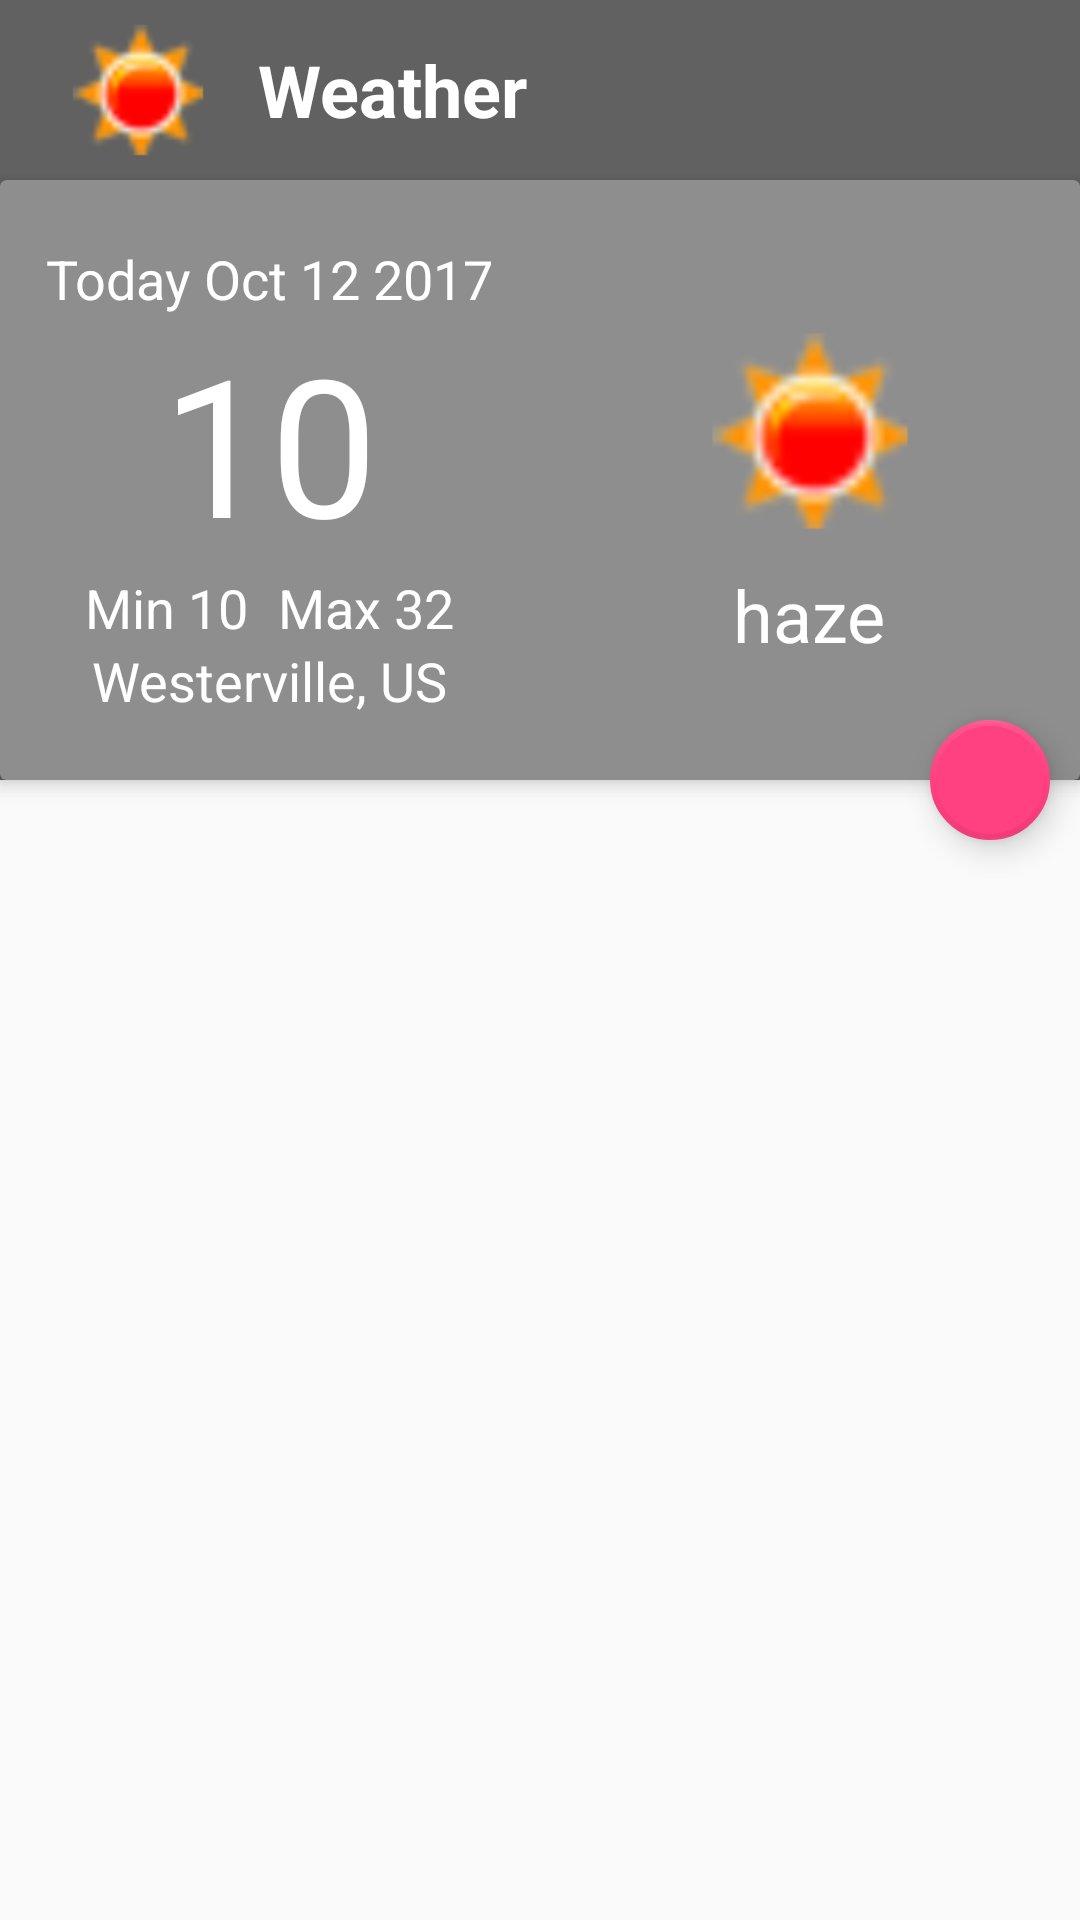

The Android layout XML behind this screen, and the referenced resources:
<!-- AndroidManifest.xml: application theme AppTheme -->
<!-- res/layout/fragment_weather.xml -->
<?xml version="1.0" encoding="utf-8"?>
<android.support.design.widget.CoordinatorLayout
    android:id="@+id/coordinator_layout"
    xmlns:android="http://schemas.android.com/apk/res/android"
    xmlns:app="http://schemas.android.com/apk/res-auto"
    xmlns:tools="http://schemas.android.com/tools"
    android:layout_width="match_parent"
    android:layout_height="match_parent"
    android:fitsSystemWindows="true">

    <android.support.design.widget.AppBarLayout
        android:id="@+id/app_bar_layout"
        android:layout_width="match_parent"
        android:layout_height="wrap_content"
        android:fitsSystemWindows="true"
        android:orientation="vertical"
        android:theme="@style/AppTheme.AppBarOverlay"
        app:layout_collapseMode="pin">

        <android.support.design.widget.CollapsingToolbarLayout
            android:id="@+id/toolbar"
            android:layout_width="match_parent"
            android:layout_height="wrap_content"
            android:background="?attr/colorPrimary"
            app:contentScrim="?attr/colorPrimary"
            app:layout_scrollFlags="scroll|exitUntilCollapsed"
            app:popupTheme="@style/AppTheme.PopupOverlay"
            app:titleEnabled="false">

            <include
                android:id="@+id/tool_bar"
                layout="@layout/layout_toolbar"
                android:layout_width="match_parent"
                android:layout_height="wrap_content"
                app:layout_collapseMode="parallax"
                app:layout_scrollFlags="scroll|enterAlways"
                app:popupTheme="@style/ThemeOverlay.AppCompat.Light"/>

        </android.support.design.widget.CollapsingToolbarLayout>

        <include
            layout="@layout/item_weather_details"
            android:layout_width="match_parent"
            android:layout_height="wrap_content"
            app:layout_collapseMode="pin"/>


    </android.support.design.widget.AppBarLayout>

    <android.support.design.widget.FloatingActionButton
        android:id="@+id/update_city"
        android:layout_width="wrap_content"
        android:layout_height="wrap_content"
        android:layout_margin="10dp"
        android:contentDescription="@string/update_button_cd"
        android:elevation="8dp"
        android:src="@drawable/ic_add_white"
        app:borderWidth="2dp"
        app:fabSize="mini"
        app:layout_anchor="@+id/container"
        app:layout_anchorGravity="top|right|end"
        app:rippleColor="@color/colorPrimaryDark"/>

    <RelativeLayout
        android:id="@+id/container"
        android:layout_width="match_parent"
        android:layout_height="match_parent"
        app:layout_behavior="@string/appbar_scrolling_view_behavior">

        <android.support.v7.widget.RecyclerView
            android:id="@+id/weather_recycler_view"
            android:layout_width="match_parent"
            android:layout_height="match_parent"/>

        <ProgressBar
            android:id="@+id/loading_forecast_progress"
            android:layout_width="60dp"
            android:layout_height="60dp"
            android:layout_centerInParent="true"
            android:contentDescription="@string/loading_forecast_cd"
            android:visibility="gone"
            tools:visibility="visible"/>

    </RelativeLayout>
</android.support.design.widget.CoordinatorLayout>
<!-- res/layout/layout_toolbar.xml (included above) -->
<?xml version="1.0" encoding="utf-8"?>
<android.support.v7.widget.Toolbar
    android:id="@+id/my_toolbar"
    xmlns:android="http://schemas.android.com/apk/res/android"
    android:layout_width="match_parent"
    android:layout_height="wrap_content"
    android:minHeight="60dp"
    android:background="@color/colorPrimary"
    android:elevation="8dp">

    <ImageView
        android:layout_width="60dp"
        android:layout_height="60dp"
        android:layout_marginRight="10dp"
        android:layout_marginEnd="10dp"
        android:src="@drawable/ic_sunny"/>

    <TextView
        android:id="@+id/title"
        android:layout_width="wrap_content"
        android:layout_height="wrap_content"
        android:text="Weather"
        android:textColor="@color/material_white"
        android:textSize="24sp"
        android:textStyle="bold"/>

</android.support.v7.widget.Toolbar>
<!-- res/layout/item_weather_details.xml (included above) -->
<?xml version="1.0" encoding="utf-8"?>
<android.support.v7.widget.CardView
    xmlns:android="http://schemas.android.com/apk/res/android"
    xmlns:app="http://schemas.android.com/apk/res-auto"
    xmlns:tools="http://schemas.android.com/tools"
    android:layout_width="match_parent"
    android:layout_height="wrap_content"
    android:elevation="8dp"
    android:minHeight="200dp"
    app:cardBackgroundColor="@color/colorLight">

    <LinearLayout
        android:layout_width="match_parent"
        android:layout_height="match_parent"
        android:layout_gravity="center"
        android:orientation="horizontal"
        android:weightSum="2">

        <RelativeLayout
            android:layout_width="0dp"
            android:layout_height="match_parent"
            android:layout_weight="1"
            android:gravity="center"
            android:orientation="vertical">

            <TextView
                android:id="@+id/weather_date"
                android:layout_width="wrap_content"
                android:layout_height="wrap_content"
                android:layout_centerHorizontal="true"
                android:textColor="@color/material_white"
                android:textSize="18sp"
                tools:text="Today Oct 12 2017"/>

            <TextView
                android:id="@+id/weather_current_temp"
                android:layout_width="wrap_content"
                android:layout_height="wrap_content"
                android:layout_below="@+id/weather_date"
                android:layout_centerHorizontal="true"
                android:textColor="@color/material_white"
                android:textSize="64sp"
                tools:text="10"/>

            <LinearLayout
                android:id="@+id/temp_range_container"
                android:layout_width="match_parent"
                android:layout_height="wrap_content"
                android:layout_below="@+id/weather_current_temp"
                android:layout_centerHorizontal="true"
                android:gravity="center">

                <TextView
                    android:id="@+id/weather_min_temp"
                    android:layout_width="wrap_content"
                    android:layout_height="wrap_content"
                    android:textColor="@color/material_white"
                    android:textSize="18sp"
                    tools:text="Min 10"/>

                <TextView
                    android:id="@+id/weather_max_temp"
                    android:layout_width="wrap_content"
                    android:layout_height="wrap_content"
                    android:layout_below="@+id/temp"
                    android:layout_marginLeft="10dp"
                    android:textColor="@color/material_white"
                    android:textSize="18sp"
                    tools:text="Max 32"/>

            </LinearLayout>

            <TextView
                android:id="@+id/weather_city_name"
                android:layout_width="wrap_content"
                android:layout_height="wrap_content"
                android:layout_below="@+id/temp_range_container"
                android:layout_centerHorizontal="true"
                android:textColor="@color/material_white"
                android:textSize="18sp"
                tools:text="Westerville, US"/>

        </RelativeLayout>

        <LinearLayout
            android:layout_width="0dp"
            android:layout_height="match_parent"
            android:layout_weight="1"
            android:gravity="center"
            android:orientation="vertical">

            <ImageView
                android:id="@+id/weather_icon"
                android:layout_width="90dp"
                android:layout_height="90dp"
                tools:src="@drawable/ic_sunny"/>

            <TextView
                android:id="@+id/weather_description"
                android:layout_width="wrap_content"
                android:layout_height="wrap_content"
                android:textColor="@color/material_white"
                android:textSize="24sp"
                tools:text="haze"/>

        </LinearLayout>
    </LinearLayout>
</android.support.v7.widget.CardView>
<!-- resources referenced by this layout -->
<resources>
  <color name="colorLight">#8e8e8e</color>
  <color name="colorPrimary">#616161</color>
  <color name="colorPrimaryDark">#373737</color>
  <color name="material_white">#FFFFFF</color>
  <!-- drawable ic_sunny: png bitmap (drawable-hdpi, 3491 bytes) -->
  <string name="loading_forecast_cd">loading forecast details</string>
  <string name="update_button_cd">Click to update city</string>
  <style name="AppTheme.AppBarOverlay" parent="ThemeOverlay.AppCompat.Dark.ActionBar" />
  <style name="AppTheme.PopupOverlay" parent="ThemeOverlay.AppCompat.Light" />
  <style name="AppTheme" parent="Theme.AppCompat.Light.NoActionBar">
          
          <item name="colorPrimary">@color/colorPrimary</item>
          <item name="colorPrimaryDark">@color/colorPrimaryDark</item>
          <item name="colorAccent">@color/colorAccent</item>
      </style>
  <color name="colorAccent">#FF4081</color>
</resources>
